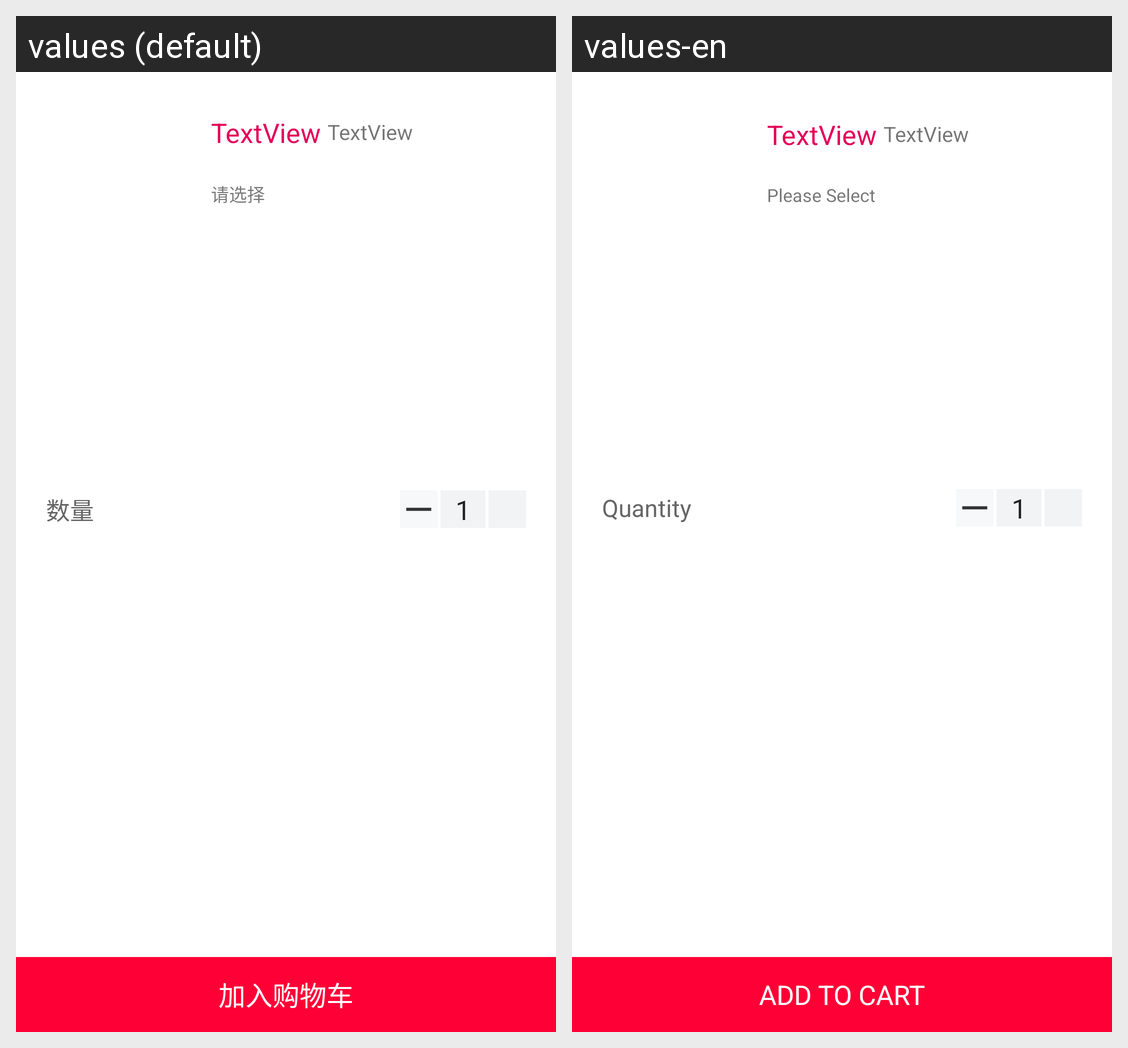

The Android screen above is rendered under two locales of the same app. Produce the string resources it draws, with the default and per-locale values.
Android screen res/layout/dialog_sku.xml rendered under 2 locales, left to right: values (default), values-en. Device: Nexus 5 (rendered at 1080×1920; each locale shown at half size, 540×960, under a caption strip naming it); theme Theme.MyApplication.
Strings drawn on this screen, with the default value and each locale's value (text and hints the layout hard-codes, and strings that could not be matched under every locale, appear in the picture but are not listed):

quantity_title
  values: 数量
  values-en: Quantity

choice
  values: 请选择
  values-en: Please Select

add_cart
  values: 加入购物车
  values-en: ADD TO CART
